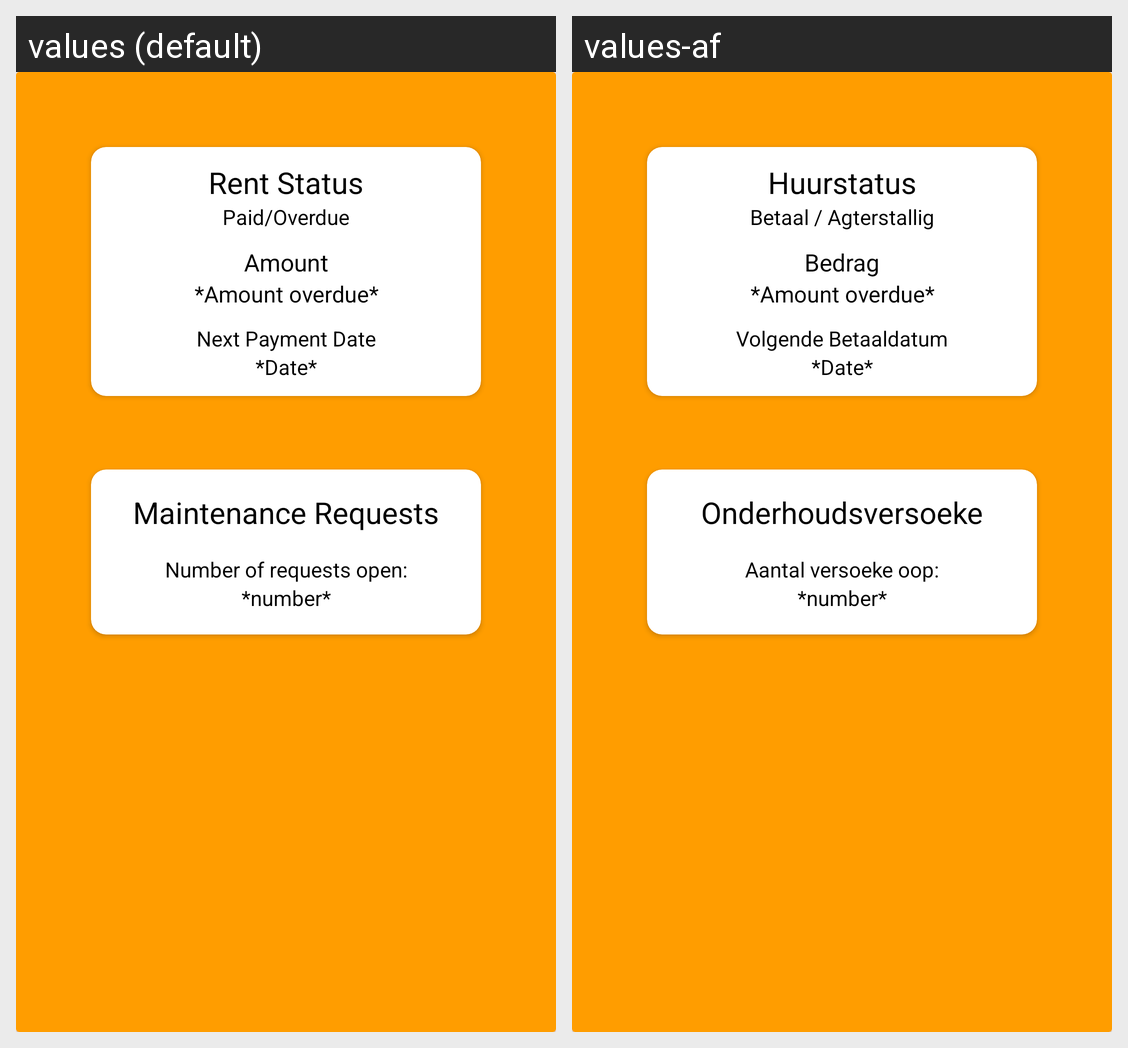

Locale-by-locale string values for the Android screen shown in this grid:
Android screen res/layout/tenant_fragment_home.xml rendered under 2 locales, left to right: values (default), values-af. Device: Nexus 5 (rendered at 1080×1920; each locale shown at half size, 540×960, under a caption strip naming it); theme Theme.INSY7315_POE_P1_V1.
Strings drawn on this screen, with the default value and each locale's value (text and hints the layout hard-codes, and strings that could not be matched under every locale, appear in the picture but are not listed):

rent_status
  values: Rent Status
  values-af: Huurstatus

rent_paid_overdue
  values: Paid/Overdue
  values-af: Betaal / Agterstallig

rent_amount
  values: Amount
  values-af: Bedrag

next_payment_date
  values: Next Payment Date
  values-af: Volgende Betaaldatum

maintenance_requests
  values: Maintenance Requests
  values-af: Onderhoudsversoeke

requests_open
  values: Number of requests open:
  values-af: Aantal versoeke oop:
